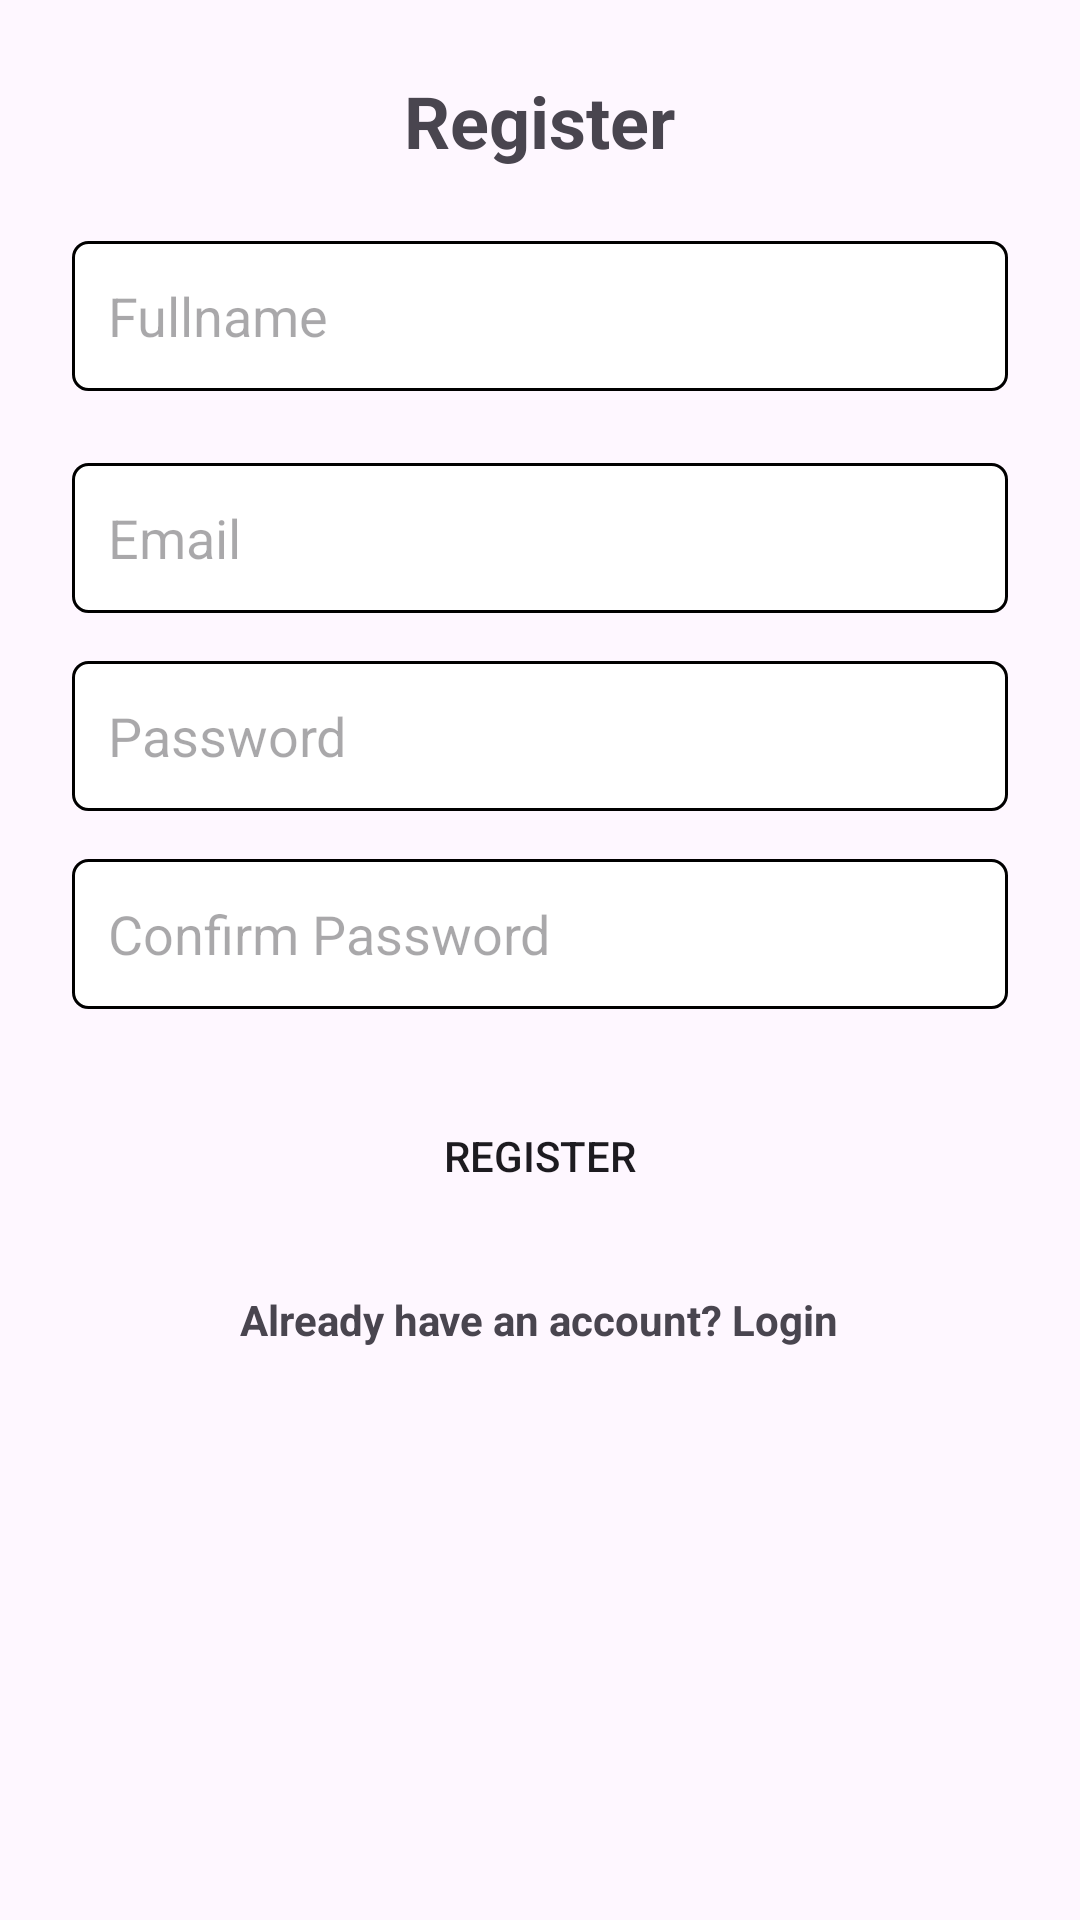

Produce the Android XML layout that renders to this screen, including the resource entries it uses.
<!-- AndroidManifest.xml: application theme Theme.SiSehat -->
<!-- res/layout/activity_register.xml -->
<?xml version="1.0" encoding="utf-8"?>
<androidx.constraintlayout.widget.ConstraintLayout xmlns:android="http://schemas.android.com/apk/res/android"
    xmlns:app="http://schemas.android.com/apk/res-auto"
    xmlns:tools="http://schemas.android.com/tools"
    android:id="@+id/main"
    android:layout_width="match_parent"
    android:layout_height="match_parent"
    tools:context=".RegisterActivity">

    <LinearLayout
        android:layout_width="match_parent"
        android:layout_height="match_parent"
        android:orientation="vertical"
        android:padding="24dp"
        android:gravity="center_horizontal">

        <TextView
            android:text="Register"
            android:layout_width="wrap_content"
            android:layout_height="wrap_content"
            android:textSize="24sp"
            android:textStyle="bold"/>

        <EditText
            android:id="@+id/editFullname"
            android:hint="Fullname"
            android:layout_width="match_parent"
            android:layout_height="50dp"
            android:layout_marginTop="24dp"
            android:padding="12dp"
            android:background="@drawable/bg_edittext"/>

        <EditText
            android:id="@+id/editEmail"
            android:hint="Email"
            android:layout_width="match_parent"
            android:layout_height="50dp"
            android:layout_marginTop="24dp"
            android:padding="12dp"
            android:background="@drawable/bg_edittext"/>

        <EditText
            android:id="@+id/editPassword"
            android:hint="Password"
            android:inputType="textPassword"
            android:layout_width="match_parent"
            android:layout_height="50dp"
            android:layout_marginTop="16dp"
            android:padding="12dp"
            android:background="@drawable/bg_edittext"/>

        <EditText
            android:id="@+id/editConfirmPassword"
            android:hint="Confirm Password"
            android:inputType="textPassword"
            android:layout_width="match_parent"
            android:layout_height="50dp"
            android:layout_marginTop="16dp"
            android:padding="12dp"
            android:background="@drawable/bg_edittext"/>

        <Button
            android:id="@+id/buttonRegister"
            android:text="Register"
            android:layout_width="match_parent"
            android:layout_height="50dp"
            android:layout_marginTop="24dp"
            android:background="@drawable/bg_button"/>

        <TextView
            android:id="@+id/textLogin"
            android:layout_width="wrap_content"
            android:layout_height="wrap_content"
            android:text="Already have an account? Login"
            android:layout_marginTop="20dp"
            android:textSize="14sp"
            android:textStyle="bold"
            android:clickable="true"
            android:focusable="true"/>

    </LinearLayout>
</androidx.constraintlayout.widget.ConstraintLayout>
<!-- resources referenced by this layout -->
<resources>
  <!-- drawable bg_edittext (drawable) -->
  <shape xmlns:android="http://schemas.android.com/apk/res/android"
      android:shape="rectangle">
  
      <solid android:color="#FFFFFF"/>      
      <stroke
          android:width="1dp"
          android:color="#000000"/>         
      <corners android:radius="5dp"/>
  </shape>
  <style name="Theme.SiSehat" parent="Base.Theme.SiSehat" />
  <style name="Base.Theme.SiSehat" parent="Theme.Material3.DayNight.NoActionBar">
          <item name="android:windowIsTranslucent">true</item>
          
  
          
          <item name="colorPrimary">@color/primary</item>
          <item name="colorPrimaryVariant">@color/primary_dark</item>
          <item name="colorOnPrimary">@color/white</item>
  
          
          <item name="colorSecondary">@color/secondary</item>
          <item name="colorOnSecondary">@color/black</item>
  
          
          <item name="android:statusBarColor" tools:targetApi="l">?attr/colorPrimaryVariant</item>
      </style>
  <color name="primary">#1A237E</color>
  <color name="primary_dark">#000051</color>
  <color name="white">#FFFFFFFF</color>
  <color name="secondary">#FFC107</color>
  <color name="black">#FF000000</color>
</resources>
